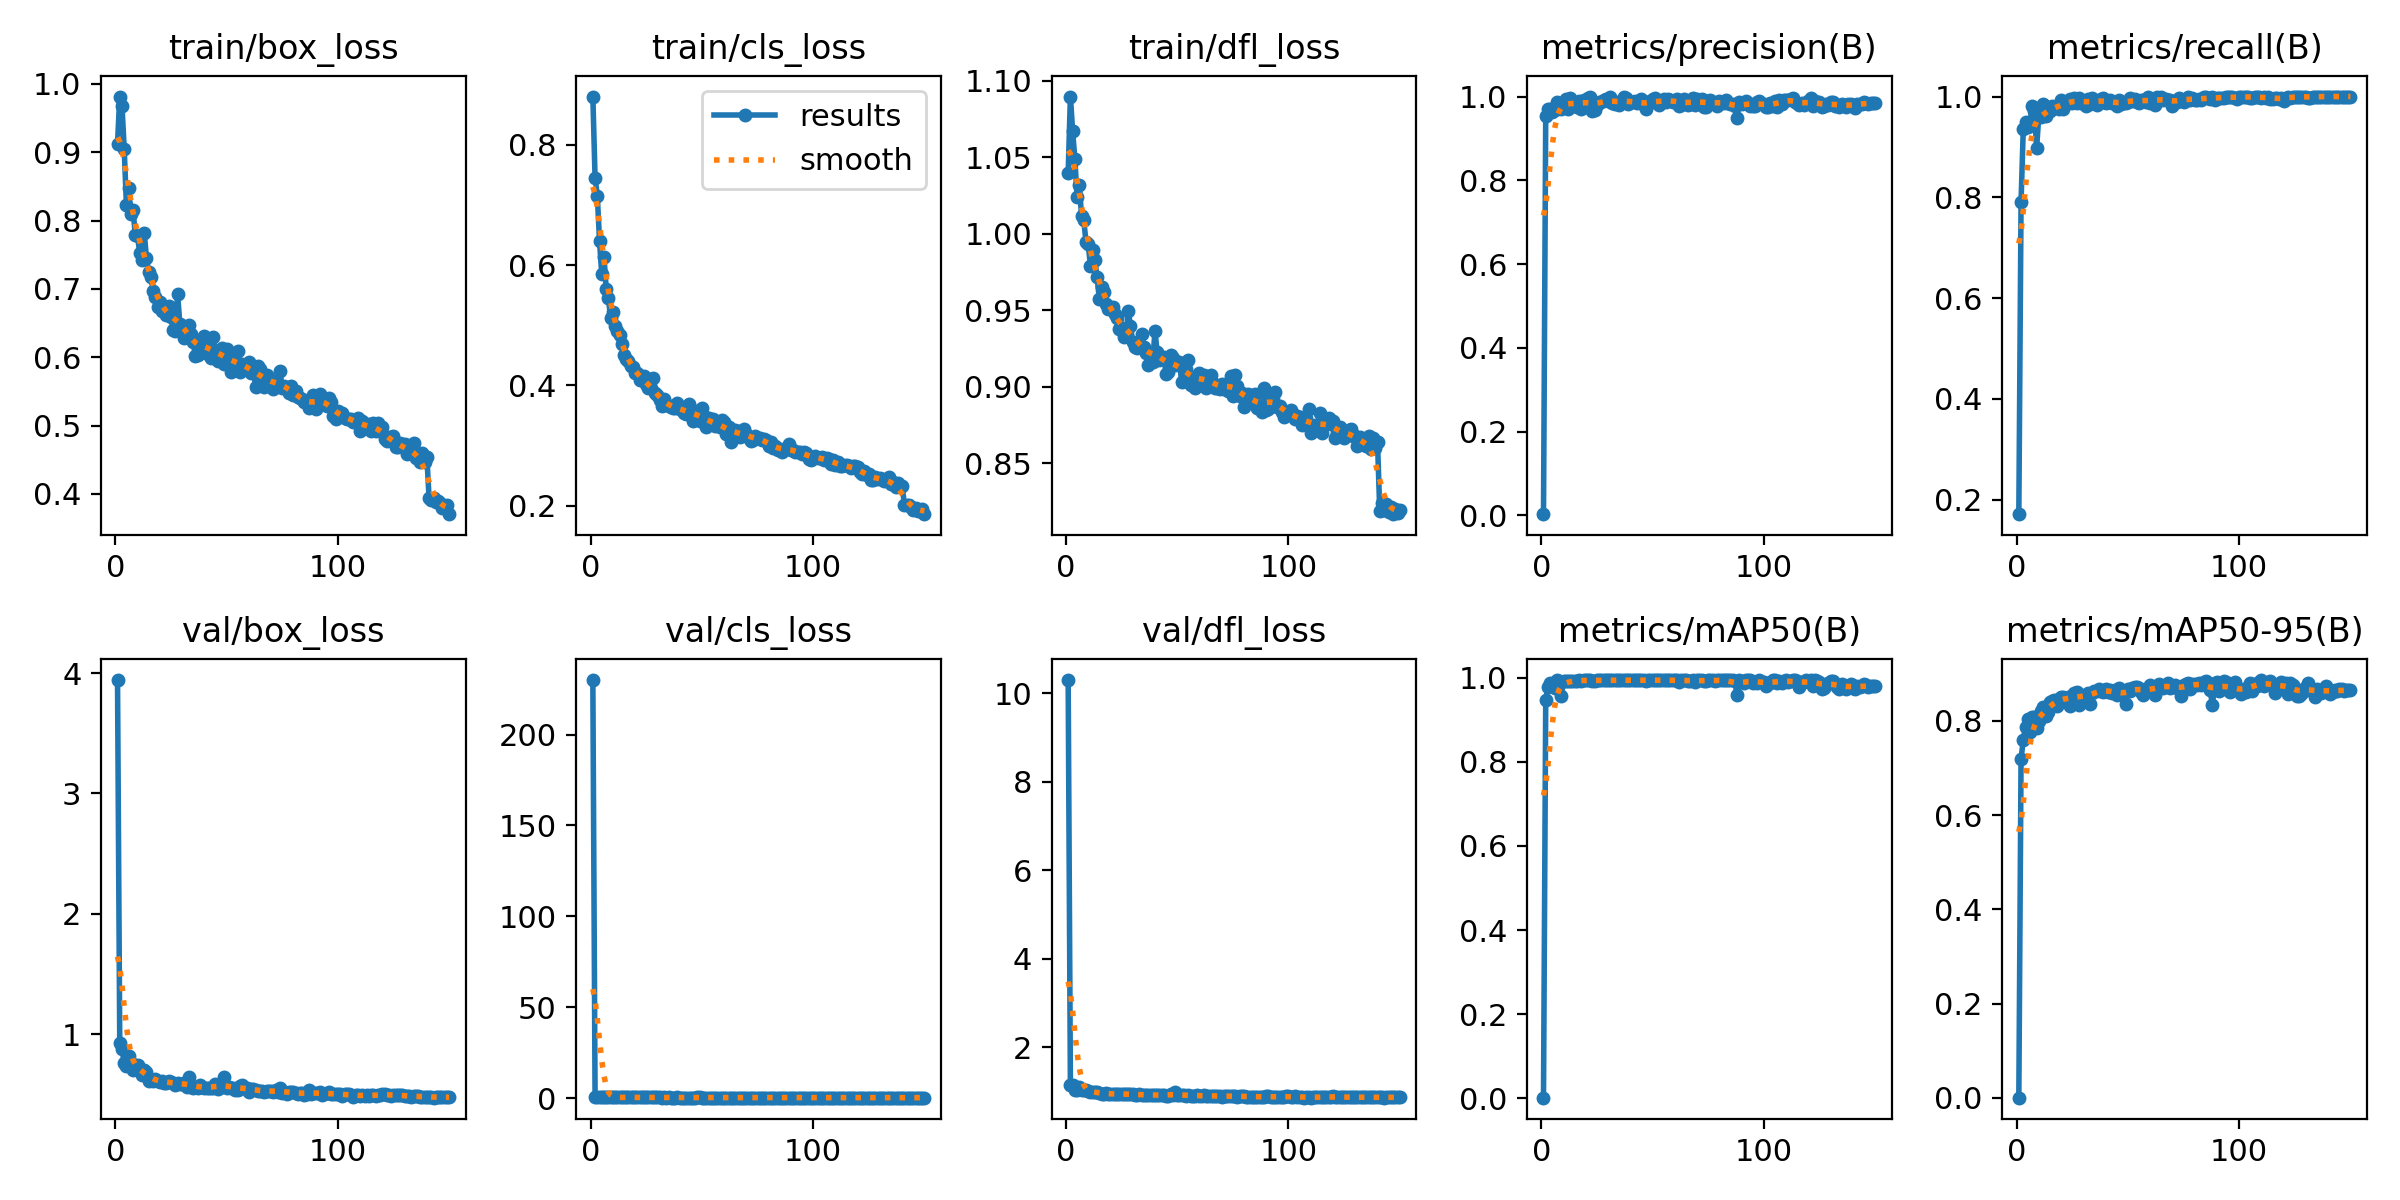

The file beside this chart, header and first rows:
epoch, time, train/box_loss, train/cls_loss, train/dfl_loss, metrics/precision(B), metrics/recall(B), metrics/mAP50(B), metrics/mAP50-95(B), val/box_loss, val/cls_loss, val/dfl_loss, lr/pg0, lr/pg1, lr/pg2
1, 51.74, 0.9125, 0.8803, 1.04, 0.00314, 0.1709, 0.00086, 0.00022, 3.942, 230, 10.3, 0.0006644, 0.0006644, 0.0006644
2, 101.6, 0.9815, 0.7448, 1.09, 0.9529, 0.7908, 0.9475, 0.7188, 0.9314, 0.7209, 1.154, 0.001322, 0.001322, 0.001322
3, 151.7, 0.9682, 0.7155, 1.067, 0.9709, 0.9361, 0.9779, 0.7595, 0.8759, 0.578, 1.138, 0.001971, 0.001971, 0.001971
4, 202.1, 0.9053, 0.6405, 1.049, 0.9715, 0.949, 0.9886, 0.7871, 0.7648, 0.5209, 1.045, 0.00196, 0.00196, 0.00196
5, 250.6, 0.8226, 0.5845, 1.024, 0.9629, 0.9388, 0.9835, 0.8044, 0.7359, 0.5769, 1.032, 0.001947, 0.001947, 0.001947
6, 306.2, 0.8475, 0.6136, 1.032, 0.9687, 0.9463, 0.9765, 0.7757, 0.819, 0.5136, 1.105, 0.001934, 0.001934, 0.001934
7, 361.2, 0.8089, 0.5608, 1.012, 0.9872, 0.9803, 0.994, 0.8086, 0.7642, 0.4699, 1.033, 0.001921, 0.001921, 0.001921
8, 412.3, 0.815, 0.5448, 1.009, 0.9739, 0.9719, 0.9923, 0.8078, 0.7048, 0.4311, 1.029, 0.001908, 0.001908, 0.001908
9, 461.6, 0.7783, 0.512, 0.9946, 0.9712, 0.898, 0.9581, 0.7849, 0.748, 0.4841, 1.038, 0.001894, 0.001894, 0.001894
10, 511.4, 0.7768, 0.5218, 0.9931, 0.9858, 0.9643, 0.993, 0.8004, 0.7467, 0.4201, 1.009, 0.001881, 0.001881, 0.001881
11, 561, 0.7522, 0.4981, 0.9792, 0.9936, 0.9592, 0.9933, 0.8198, 0.7015, 0.4028, 0.9857, 0.001868, 0.001868, 0.001868
12, 610.5, 0.7427, 0.4898, 0.9894, 0.9699, 0.9849, 0.993, 0.8301, 0.6596, 0.4055, 0.9927, 0.001855, 0.001855, 0.001855
13, 660.4, 0.782, 0.4842, 0.9826, 0.996, 0.9617, 0.9933, 0.8097, 0.7069, 0.3916, 0.9909, 0.001842, 0.001842, 0.001842
14, 710, 0.7452, 0.4695, 0.9719, 0.9871, 0.9728, 0.9917, 0.8184, 0.6884, 0.3729, 0.9823, 0.001828, 0.001828, 0.001828
15, 765, 0.7243, 0.4497, 0.9571, 0.9794, 0.9712, 0.9935, 0.8391, 0.6163, 0.358, 0.9673, 0.001815, 0.001815, 0.001815
16, 822.2, 0.7178, 0.4438, 0.9649, 0.9758, 0.9821, 0.9933, 0.8422, 0.6247, 0.3705, 0.9527, 0.001802, 0.001802, 0.001802
17, 874.2, 0.6974, 0.4407, 0.9621, 0.9897, 0.979, 0.9943, 0.8448, 0.6113, 0.36, 0.9448, 0.001789, 0.001789, 0.001789
18, 925.2, 0.6886, 0.432, 0.9543, 0.9697, 0.9796, 0.9931, 0.8318, 0.6293, 0.3827, 0.9788, 0.001776, 0.001776, 0.001776
19, 976, 0.6732, 0.4306, 0.9508, 0.9922, 0.9756, 0.9944, 0.8462, 0.6163, 0.3493, 0.9435, 0.001762, 0.001762, 0.001762
20, 1026, 0.6801, 0.4212, 0.9515, 0.9926, 0.9923, 0.9947, 0.8514, 0.6052, 0.3514, 0.9389, 0.001749, 0.001749, 0.001749
21, 1077, 0.6677, 0.4202, 0.9519, 0.9958, 0.9745, 0.9947, 0.8509, 0.6134, 0.3418, 0.9447, 0.001736, 0.001736, 0.001736
22, 1126, 0.6734, 0.4085, 0.9472, 0.9979, 0.9847, 0.9949, 0.8451, 0.5946, 0.34, 0.9448, 0.001723, 0.001723, 0.001723
23, 1176, 0.6612, 0.4089, 0.9449, 0.9663, 0.9898, 0.9933, 0.8499, 0.5949, 0.3644, 0.9394, 0.00171, 0.00171, 0.00171
24, 1227, 0.675, 0.4151, 0.9377, 0.969, 0.9949, 0.9937, 0.8316, 0.6153, 0.3559, 0.95, 0.001696, 0.001696, 0.001696
25, 1276, 0.6582, 0.4027, 0.9386, 0.9798, 0.9881, 0.9941, 0.8533, 0.6024, 0.3402, 0.9468, 0.001683, 0.001683, 0.001683
26, 1326, 0.6398, 0.3956, 0.9324, 0.9867, 0.9974, 0.9942, 0.8596, 0.5996, 0.3485, 0.9501, 0.00167, 0.00167, 0.00167
27, 1377, 0.6385, 0.3955, 0.933, 0.9872, 0.9868, 0.9946, 0.8613, 0.5824, 0.3398, 0.9385, 0.001657, 0.001657, 0.001657
28, 1427, 0.6926, 0.4125, 0.9496, 0.9916, 0.9974, 0.995, 0.8343, 0.5977, 0.3463, 0.9555, 0.001644, 0.001644, 0.001644
29, 1476, 0.6489, 0.3875, 0.9397, 0.9949, 0.9878, 0.9949, 0.8549, 0.5853, 0.34, 0.937, 0.00163, 0.00163, 0.00163
30, 1526, 0.6429, 0.3835, 0.9295, 0.9898, 0.9906, 0.9948, 0.8533, 0.5895, 0.3343, 0.9392, 0.001617, 0.001617, 0.001617
31, 1577, 0.6278, 0.3765, 0.9261, 1, 0.9807, 0.9946, 0.8542, 0.5946, 0.3292, 0.9221, 0.001604, 0.001604, 0.001604
32, 1631, 0.6359, 0.3653, 0.9255, 0.9852, 0.9949, 0.9948, 0.8582, 0.5601, 0.3045, 0.9294, 0.001591, 0.001591, 0.001591
33, 1684, 0.6469, 0.3781, 0.9281, 0.9828, 0.9847, 0.9941, 0.8354, 0.6481, 0.3281, 0.9474, 0.001578, 0.001578, 0.001578
34, 1735, 0.6338, 0.3688, 0.9344, 0.988, 0.9974, 0.9946, 0.8599, 0.5642, 0.2995, 0.9176, 0.001564, 0.001564, 0.001564
35, 1785, 0.6223, 0.3657, 0.9259, 0.9797, 0.9898, 0.9941, 0.8629, 0.5505, 0.3239, 0.9164, 0.001551, 0.001551, 0.001551
36, 1836, 0.6016, 0.3635, 0.9219, 0.9847, 0.9841, 0.9946, 0.8642, 0.565, 0.3086, 0.9342, 0.001538, 0.001538, 0.001538
37, 1885, 0.6033, 0.3623, 0.9141, 1, 0.9921, 0.995, 0.868, 0.5554, 0.294, 0.9193, 0.001525, 0.001525, 0.001525
38, 1935, 0.6152, 0.3617, 0.9165, 0.9969, 0.9949, 0.995, 0.8636, 0.579, 0.2937, 0.9238, 0.001512, 0.001512, 0.001512
39, 1985, 0.6267, 0.37, 0.9164, 0.9831, 0.9974, 0.9939, 0.8621, 0.5601, 0.3326, 0.9228, 0.001498, 0.001498, 0.001498
40, 2035, 0.6316, 0.3613, 0.9363, 0.9875, 0.9872, 0.9948, 0.8682, 0.552, 0.307, 0.9174, 0.001485, 0.001485, 0.001485
41, 2085, 0.6133, 0.3589, 0.9224, 0.9864, 0.9898, 0.9941, 0.8615, 0.5564, 0.3049, 0.9234, 0.001472, 0.001472, 0.001472
42, 2134, 0.6036, 0.3535, 0.9173, 0.9884, 0.9923, 0.9949, 0.865, 0.5573, 0.2883, 0.9189, 0.001459, 0.001459, 0.001459
43, 2184, 0.5991, 0.3522, 0.9187, 0.9836, 0.9872, 0.994, 0.8587, 0.557, 0.2962, 0.9231, 0.001446, 0.001446, 0.001446
44, 2234, 0.6294, 0.3694, 0.9196, 0.9861, 0.9872, 0.9946, 0.8655, 0.5516, 0.3005, 0.9185, 0.001432, 0.001432, 0.001432
45, 2283, 0.607, 0.3578, 0.9083, 0.9946, 0.9821, 0.9946, 0.8543, 0.5901, 0.3051, 0.9086, 0.001419, 0.001419, 0.001419
46, 2333, 0.5943, 0.3406, 0.9095, 0.9793, 0.9923, 0.9944, 0.8698, 0.55, 0.2961, 0.9111, 0.001406, 0.001406, 0.001406
47, 2382, 0.6057, 0.3517, 0.9205, 0.9699, 0.9847, 0.9935, 0.8563, 0.5769, 0.3146, 0.9424, 0.001393, 0.001393, 0.001393
48, 2432, 0.6138, 0.3574, 0.9185, 0.982, 0.9872, 0.9941, 0.8572, 0.5658, 0.3195, 0.924, 0.00138, 0.00138, 0.00138
49, 2481, 0.5897, 0.341, 0.914, 0.9892, 0.9872, 0.9941, 0.8365, 0.6439, 0.3645, 0.9923, 0.001366, 0.001366, 0.001366
50, 2531, 0.6124, 0.3618, 0.9158, 0.994, 0.9898, 0.9948, 0.868, 0.5512, 0.2952, 0.9193, 0.001353, 0.001353, 0.001353
51, 2580, 0.6006, 0.3483, 0.9164, 0.9964, 0.9974, 0.995, 0.8641, 0.5635, 0.2996, 0.9265, 0.00134, 0.00134, 0.00134
52, 2630, 0.5781, 0.3311, 0.9031, 0.9873, 0.9912, 0.9943, 0.8702, 0.5549, 0.2788, 0.9131, 0.001327, 0.001327, 0.001327
53, 2679, 0.5918, 0.3453, 0.9109, 0.9795, 0.9949, 0.9946, 0.8725, 0.5568, 0.2867, 0.9165, 0.001314, 0.001314, 0.001314
54, 2729, 0.5963, 0.335, 0.9112, 0.9873, 0.9899, 0.9948, 0.8717, 0.5395, 0.2752, 0.898, 0.0013, 0.0013, 0.0013
55, 2778, 0.6091, 0.3439, 0.9171, 0.9941, 0.9872, 0.9947, 0.8701, 0.5408, 0.2802, 0.9163, 0.001287, 0.001287, 0.001287
56, 2827, 0.5782, 0.3323, 0.9007, 0.9867, 0.9923, 0.9947, 0.8612, 0.5711, 0.2964, 0.9094, 0.001274, 0.001274, 0.001274
57, 2876, 0.5896, 0.3354, 0.9051, 0.9945, 0.9923, 0.9947, 0.8553, 0.5763, 0.2794, 0.9112, 0.001261, 0.001261, 0.001261
58, 2926, 0.5827, 0.3307, 0.8991, 0.9923, 0.9889, 0.9949, 0.8675, 0.5539, 0.28, 0.9058, 0.001248, 0.001248, 0.001248
59, 2975, 0.5893, 0.3422, 0.9055, 0.9871, 1, 0.9949, 0.8664, 0.5586, 0.3004, 0.9255, 0.001234, 0.001234, 0.001234
60, 3024, 0.5923, 0.3385, 0.9087, 0.9923, 0.9869, 0.9947, 0.8763, 0.5213, 0.2807, 0.8969, 0.001221, 0.001221, 0.001221
... 90 more rows
